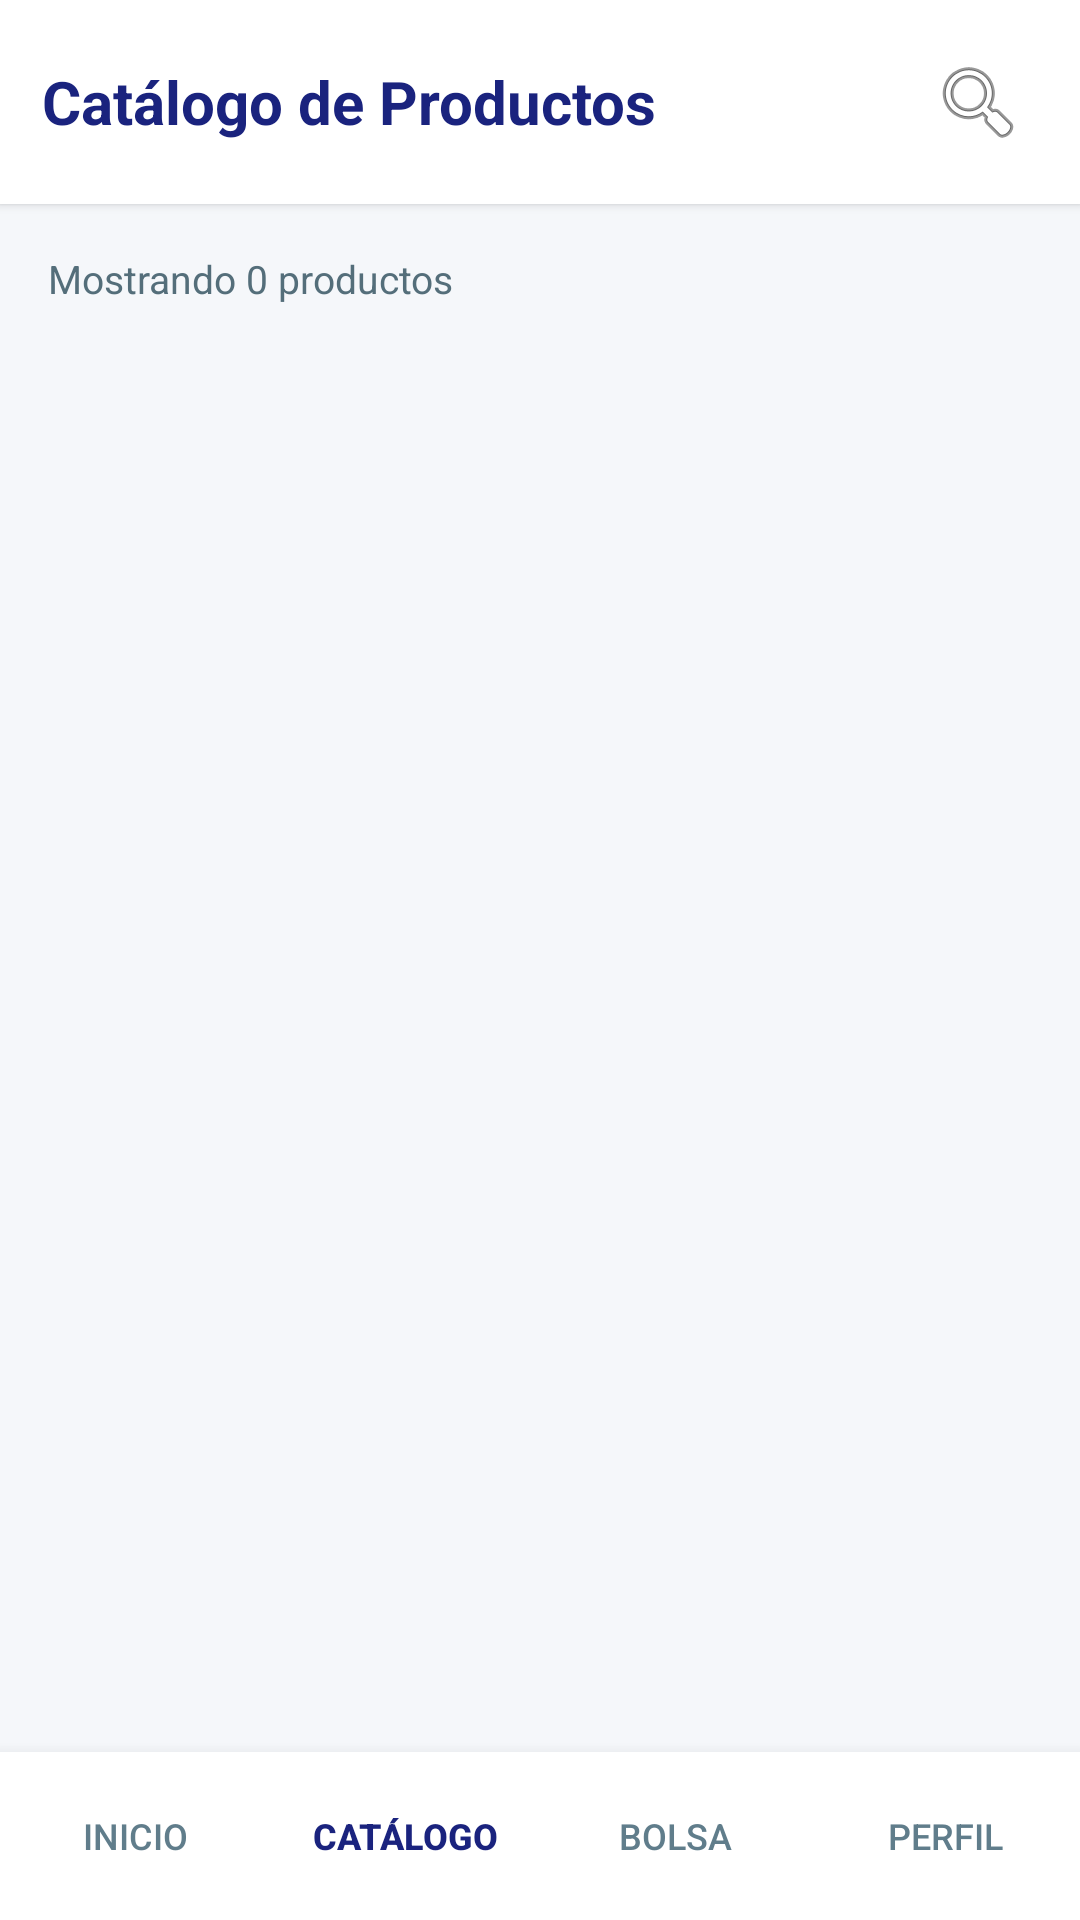

Layout XML and referenced resources for this Android screen:
<!-- AndroidManifest.xml: application theme Theme.Appmoviltecnoventas -->
<!-- res/layout/activity_comprar.xml -->
<?xml version="1.0" encoding="utf-8"?>
<LinearLayout xmlns:android="http://schemas.android.com/apk/res/android"
    xmlns:app="http://schemas.android.com/apk/res-auto"
    android:layout_width="match_parent"
    android:layout_height="match_parent"
    android:orientation="vertical"
    android:background="#F5F7FA">

    
    <LinearLayout
        android:layout_width="match_parent"
        android:layout_height="wrap_content"
        android:background="#FFFFFF"
        android:elevation="2dp"
        android:gravity="center_vertical"
        android:orientation="horizontal"
        android:padding="14dp">

        <TextView
            android:layout_width="0dp"
            android:layout_height="wrap_content"
            android:layout_weight="1"
            android:text="Catálogo de Productos"
            android:textColor="#1A237E"
            android:textSize="20sp"
            android:textStyle="bold" />

        <ImageButton
            android:id="@+id/btnBuscarDesdeCatalogo"
            android:layout_width="40dp"
            android:layout_height="40dp"
            android:background="?attr/selectableItemBackgroundBorderless"
            android:contentDescription="Buscar producto"
            android:src="@android:drawable/ic_menu_search" />
    </LinearLayout>

    
    <HorizontalScrollView
        android:layout_width="match_parent"
        android:layout_height="wrap_content"
        android:paddingHorizontal="12dp"
        android:paddingVertical="8dp"
        android:scrollbars="none">

        <com.google.android.material.chip.ChipGroup
            android:id="@+id/chipGroupCategoriasCatalogo"
            android:layout_width="wrap_content"
            android:layout_height="wrap_content"
            app:selectionRequired="true"
            app:singleLine="true"
            app:singleSelection="true" />
    </HorizontalScrollView>

    <TextView
        android:id="@+id/tvContadorCatalogo"
        android:layout_width="match_parent"
        android:layout_height="wrap_content"
        android:paddingHorizontal="16dp"
        android:paddingBottom="6dp"
        android:text="Mostrando 0 productos"
        android:textColor="#546E7A"
        android:textSize="13sp" />

    <ProgressBar
        android:id="@+id/progressCatalogo"
        android:layout_width="wrap_content"
        android:layout_height="wrap_content"
        android:layout_gravity="center_horizontal"
        android:visibility="gone"
        android:layout_marginVertical="10dp" />

    <androidx.recyclerview.widget.RecyclerView
        android:id="@+id/rvProductosCatalogo"
        android:layout_width="match_parent"
        android:layout_height="0dp"
        android:layout_weight="1"
        android:paddingHorizontal="8dp"
        android:clipToPadding="false" />

    
    <LinearLayout
        android:layout_width="match_parent"
        android:layout_height="56dp"
        android:background="#FFFFFF"
        android:elevation="8dp"
        android:orientation="horizontal">

        <Button
            android:id="@+id/navInicio"
            style="?android:attr/borderlessButtonStyle"
            android:layout_width="0dp"
            android:layout_height="match_parent"
            android:layout_weight="1"
            android:text="Inicio"
            android:textColor="#607D8B"
            android:textSize="12sp" />

        <Button
            android:id="@+id/navCatalogo"
            style="?android:attr/borderlessButtonStyle"
            android:layout_width="0dp"
            android:layout_height="match_parent"
            android:layout_weight="1"
            android:text="Catálogo"
            android:textColor="#1A237E"
            android:textSize="12sp"
            android:textStyle="bold" />

        <Button
            android:id="@+id/navBolsa"
            style="?android:attr/borderlessButtonStyle"
            android:layout_width="0dp"
            android:layout_height="match_parent"
            android:layout_weight="1"
            android:text="Bolsa"
            android:textColor="#607D8B"
            android:textSize="12sp" />

        <Button
            android:id="@+id/navPerfil"
            style="?android:attr/borderlessButtonStyle"
            android:layout_width="0dp"
            android:layout_height="match_parent"
            android:layout_weight="1"
            android:text="Perfil"
            android:textColor="#607D8B"
            android:textSize="12sp" />
    </LinearLayout>
</LinearLayout>
<!-- resources referenced by this layout -->
<resources>
  <style name="Theme.Appmoviltecnoventas" parent="Base.Theme.Appmoviltecnoventas" />
  <style name="Base.Theme.Appmoviltecnoventas" parent="Theme.Material3.DayNight.NoActionBar">
          
          
      </style>
</resources>
